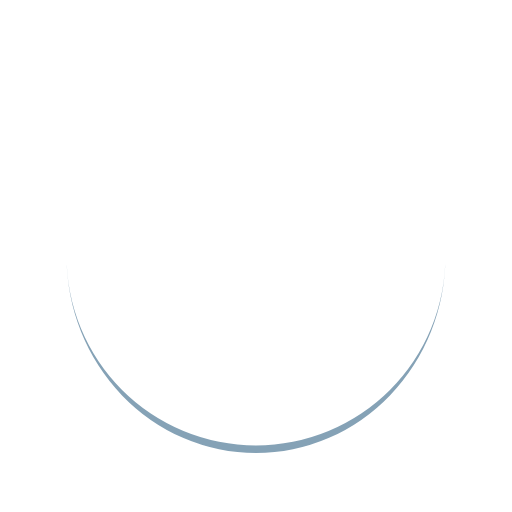
t = 0.00 s
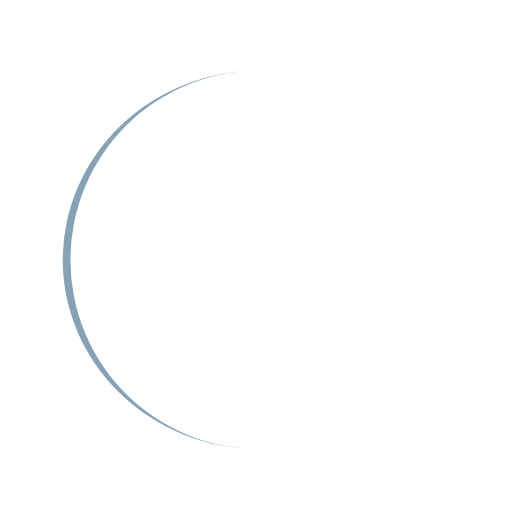
t = 0.23 s
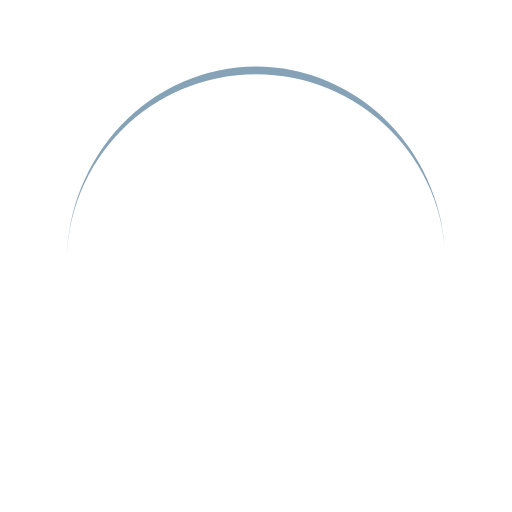
t = 0.47 s
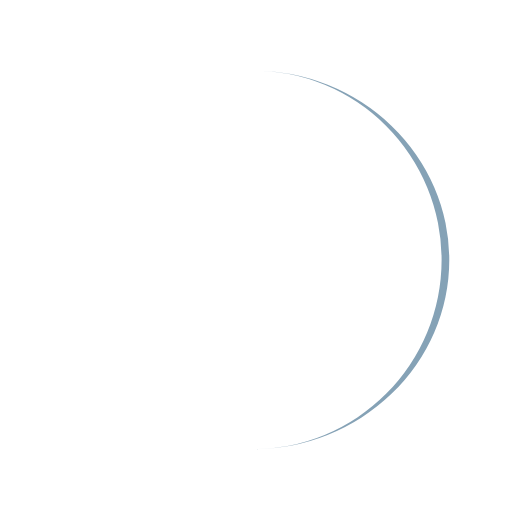
t = 0.70 s

The animated SVG that drew these frames (rendered in a browser with its animation timeline set to each time). Animation: 1 SMIL element (animateTransform=1); one cycle of 0.94 s, repeats indefinitely.

<?xml version="1.0" encoding="utf-8"?>
<svg xmlns="http://www.w3.org/2000/svg" xmlns:xlink="http://www.w3.org/1999/xlink" style="margin: auto; background: none; display: block; shape-rendering: auto;" width="200px" height="200px" viewBox="0 0 100 100" preserveAspectRatio="xMidYMid">
<path d="M13 50A37 37 0 0 0 87 50A37 38.5 0 0 1 13 50" fill="#85a2b6" stroke="none">
  <animateTransform attributeName="transform" type="rotate" dur="0.9345794392523364s" repeatCount="indefinite" keyTimes="0;1" values="0 50 50.75;360 50 50.75"></animateTransform>
</path>
<!-- [ldio] generated by https://loading.io/ --></svg>
